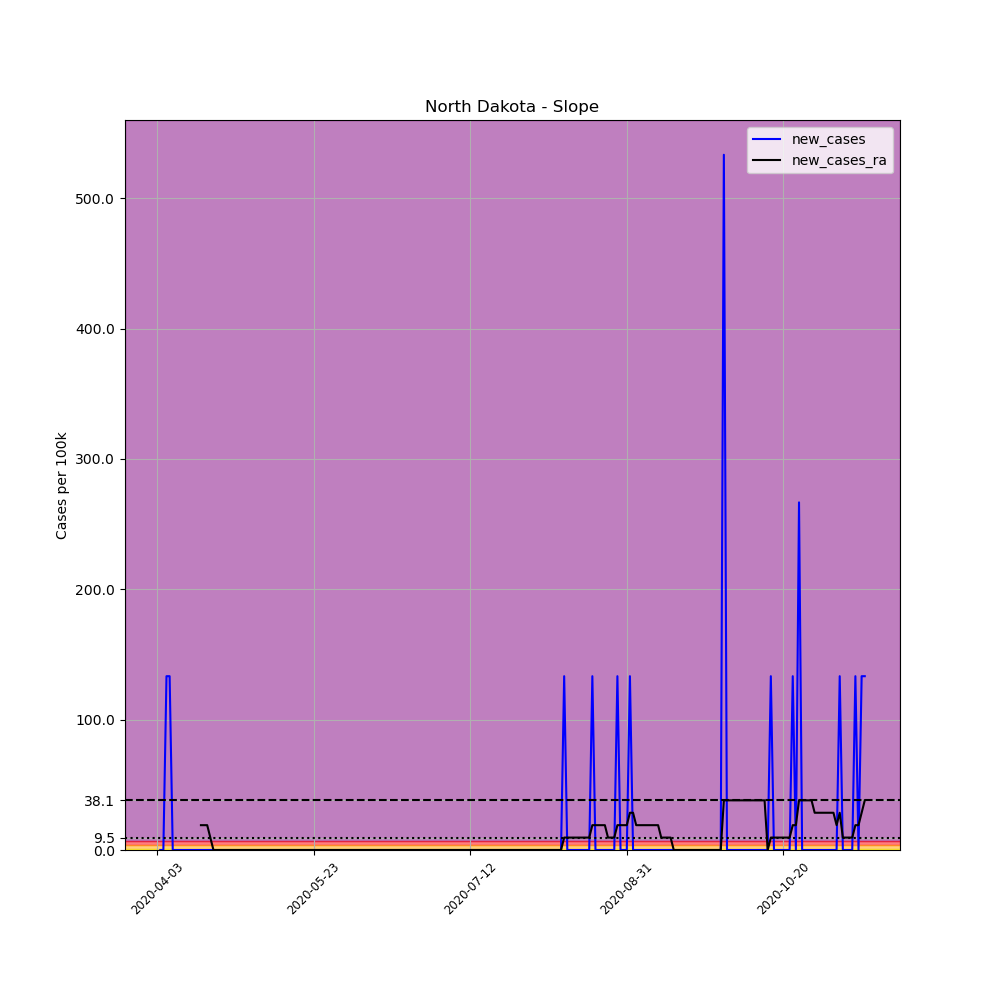

The table this chart was drawn from, first rows:
, date, county, state, fips, cases, deaths, COUNTY, STNAME, CTYNAME, POPESTIMATE2019, per_100k, new_cases, new_cases_ra
549135, 2020-04-03, Slope, North Dakota, 38087, 1, 0, 87, North Dakota, Slope, 750, 133.3, , 
549136, 2020-04-04, Slope, North Dakota, 38087, 1, 0, 87, North Dakota, Slope, 750, 133.3, 0.0, 
549137, 2020-04-05, Slope, North Dakota, 38087, 1, 0, 87, North Dakota, Slope, 750, 133.3, 0.0, 
549138, 2020-04-06, Slope, North Dakota, 38087, 2, 0, 87, North Dakota, Slope, 750, 266.7, 133.3, 
549139, 2020-04-07, Slope, North Dakota, 38087, 3, 0, 87, North Dakota, Slope, 750, 400.0, 133.3, 
549140, 2020-04-08, Slope, North Dakota, 38087, 3, 0, 87, North Dakota, Slope, 750, 400.0, 0.0, 
549141, 2020-04-09, Slope, North Dakota, 38087, 3, 0, 87, North Dakota, Slope, 750, 400.0, 0.0, 
549142, 2020-04-10, Slope, North Dakota, 38087, 3, 0, 87, North Dakota, Slope, 750, 400.0, 0.0, 
549143, 2020-04-11, Slope, North Dakota, 38087, 3, 0, 87, North Dakota, Slope, 750, 400.0, 0.0, 
549144, 2020-04-12, Slope, North Dakota, 38087, 3, 0, 87, North Dakota, Slope, 750, 400.0, 0.0, 
549145, 2020-04-13, Slope, North Dakota, 38087, 3, 0, 87, North Dakota, Slope, 750, 400.0, 0.0, 
549146, 2020-04-14, Slope, North Dakota, 38087, 3, 0, 87, North Dakota, Slope, 750, 400.0, 0.0, 
549147, 2020-04-15, Slope, North Dakota, 38087, 3, 0, 87, North Dakota, Slope, 750, 400.0, 0.0, 
549148, 2020-04-16, Slope, North Dakota, 38087, 3, 0, 87, North Dakota, Slope, 750, 400.0, 0.0, 
549149, 2020-04-17, Slope, North Dakota, 38087, 3, 0, 87, North Dakota, Slope, 750, 400.0, 0.0, 19.05
549150, 2020-04-18, Slope, North Dakota, 38087, 3, 0, 87, North Dakota, Slope, 750, 400.0, 0.0, 19.05
549151, 2020-04-19, Slope, North Dakota, 38087, 3, 0, 87, North Dakota, Slope, 750, 400.0, 0.0, 19.05
549152, 2020-04-20, Slope, North Dakota, 38087, 3, 0, 87, North Dakota, Slope, 750, 400.0, 0.0, 9.524
549153, 2020-04-21, Slope, North Dakota, 38087, 3, 0, 87, North Dakota, Slope, 750, 400.0, 0.0, 0.0
549154, 2020-04-22, Slope, North Dakota, 38087, 3, 0, 87, North Dakota, Slope, 750, 400.0, 0.0, 0.0
549155, 2020-04-23, Slope, North Dakota, 38087, 3, 0, 87, North Dakota, Slope, 750, 400.0, 0.0, 0.0
549156, 2020-04-24, Slope, North Dakota, 38087, 3, 0, 87, North Dakota, Slope, 750, 400.0, 0.0, 0.0
549157, 2020-04-25, Slope, North Dakota, 38087, 3, 0, 87, North Dakota, Slope, 750, 400.0, 0.0, 0.0
549158, 2020-04-26, Slope, North Dakota, 38087, 3, 0, 87, North Dakota, Slope, 750, 400.0, 0.0, 0.0
549159, 2020-04-27, Slope, North Dakota, 38087, 3, 0, 87, North Dakota, Slope, 750, 400.0, 0.0, 0.0
549160, 2020-04-28, Slope, North Dakota, 38087, 3, 0, 87, North Dakota, Slope, 750, 400.0, 0.0, 0.0
549161, 2020-04-29, Slope, North Dakota, 38087, 3, 0, 87, North Dakota, Slope, 750, 400.0, 0.0, 0.0
549162, 2020-04-30, Slope, North Dakota, 38087, 3, 0, 87, North Dakota, Slope, 750, 400.0, 0.0, 0.0
549163, 2020-05-01, Slope, North Dakota, 38087, 3, 0, 87, North Dakota, Slope, 750, 400.0, 0.0, 0.0
549164, 2020-05-02, Slope, North Dakota, 38087, 3, 0, 87, North Dakota, Slope, 750, 400.0, 0.0, 0.0
549165, 2020-05-03, Slope, North Dakota, 38087, 3, 0, 87, North Dakota, Slope, 750, 400.0, 0.0, 0.0
549166, 2020-05-04, Slope, North Dakota, 38087, 3, 0, 87, North Dakota, Slope, 750, 400.0, 0.0, 0.0
549167, 2020-05-05, Slope, North Dakota, 38087, 3, 0, 87, North Dakota, Slope, 750, 400.0, 0.0, 0.0
549168, 2020-05-06, Slope, North Dakota, 38087, 3, 0, 87, North Dakota, Slope, 750, 400.0, 0.0, 0.0
549169, 2020-05-07, Slope, North Dakota, 38087, 3, 0, 87, North Dakota, Slope, 750, 400.0, 0.0, 0.0
549170, 2020-05-08, Slope, North Dakota, 38087, 3, 0, 87, North Dakota, Slope, 750, 400.0, 0.0, 0.0
549171, 2020-05-09, Slope, North Dakota, 38087, 3, 0, 87, North Dakota, Slope, 750, 400.0, 0.0, 0.0
549172, 2020-05-10, Slope, North Dakota, 38087, 3, 0, 87, North Dakota, Slope, 750, 400.0, 0.0, 0.0
549173, 2020-05-11, Slope, North Dakota, 38087, 3, 0, 87, North Dakota, Slope, 750, 400.0, 0.0, 0.0
549174, 2020-05-12, Slope, North Dakota, 38087, 3, 0, 87, North Dakota, Slope, 750, 400.0, 0.0, 0.0
549175, 2020-05-13, Slope, North Dakota, 38087, 3, 0, 87, North Dakota, Slope, 750, 400.0, 0.0, 0.0
549176, 2020-05-14, Slope, North Dakota, 38087, 3, 0, 87, North Dakota, Slope, 750, 400.0, 0.0, 0.0
549177, 2020-05-15, Slope, North Dakota, 38087, 3, 0, 87, North Dakota, Slope, 750, 400.0, 0.0, 0.0
549178, 2020-05-16, Slope, North Dakota, 38087, 3, 0, 87, North Dakota, Slope, 750, 400.0, 0.0, 0.0
549179, 2020-05-17, Slope, North Dakota, 38087, 3, 0, 87, North Dakota, Slope, 750, 400.0, 0.0, 0.0
549180, 2020-05-18, Slope, North Dakota, 38087, 3, 0, 87, North Dakota, Slope, 750, 400.0, 0.0, 0.0
549181, 2020-05-19, Slope, North Dakota, 38087, 3, 0, 87, North Dakota, Slope, 750, 400.0, 0.0, 0.0
549182, 2020-05-20, Slope, North Dakota, 38087, 3, 0, 87, North Dakota, Slope, 750, 400.0, 0.0, 0.0
549183, 2020-05-21, Slope, North Dakota, 38087, 3, 0, 87, North Dakota, Slope, 750, 400.0, 0.0, 0.0
549184, 2020-05-22, Slope, North Dakota, 38087, 3, 0, 87, North Dakota, Slope, 750, 400.0, 0.0, 0.0
549185, 2020-05-23, Slope, North Dakota, 38087, 3, 0, 87, North Dakota, Slope, 750, 400.0, 0.0, 0.0
549186, 2020-05-24, Slope, North Dakota, 38087, 3, 0, 87, North Dakota, Slope, 750, 400.0, 0.0, 0.0
549187, 2020-05-25, Slope, North Dakota, 38087, 3, 0, 87, North Dakota, Slope, 750, 400.0, 0.0, 0.0
549188, 2020-05-26, Slope, North Dakota, 38087, 3, 0, 87, North Dakota, Slope, 750, 400.0, 0.0, 0.0
549189, 2020-05-27, Slope, North Dakota, 38087, 3, 0, 87, North Dakota, Slope, 750, 400.0, 0.0, 0.0
549190, 2020-05-28, Slope, North Dakota, 38087, 3, 0, 87, North Dakota, Slope, 750, 400.0, 0.0, 0.0
549191, 2020-05-29, Slope, North Dakota, 38087, 3, 0, 87, North Dakota, Slope, 750, 400.0, 0.0, 0.0
549192, 2020-05-30, Slope, North Dakota, 38087, 3, 0, 87, North Dakota, Slope, 750, 400.0, 0.0, 0.0
549193, 2020-05-31, Slope, North Dakota, 38087, 3, 0, 87, North Dakota, Slope, 750, 400.0, 0.0, 0.0
549194, 2020-06-01, Slope, North Dakota, 38087, 3, 0, 87, North Dakota, Slope, 750, 400.0, 0.0, 0.0
... 167 more rows
